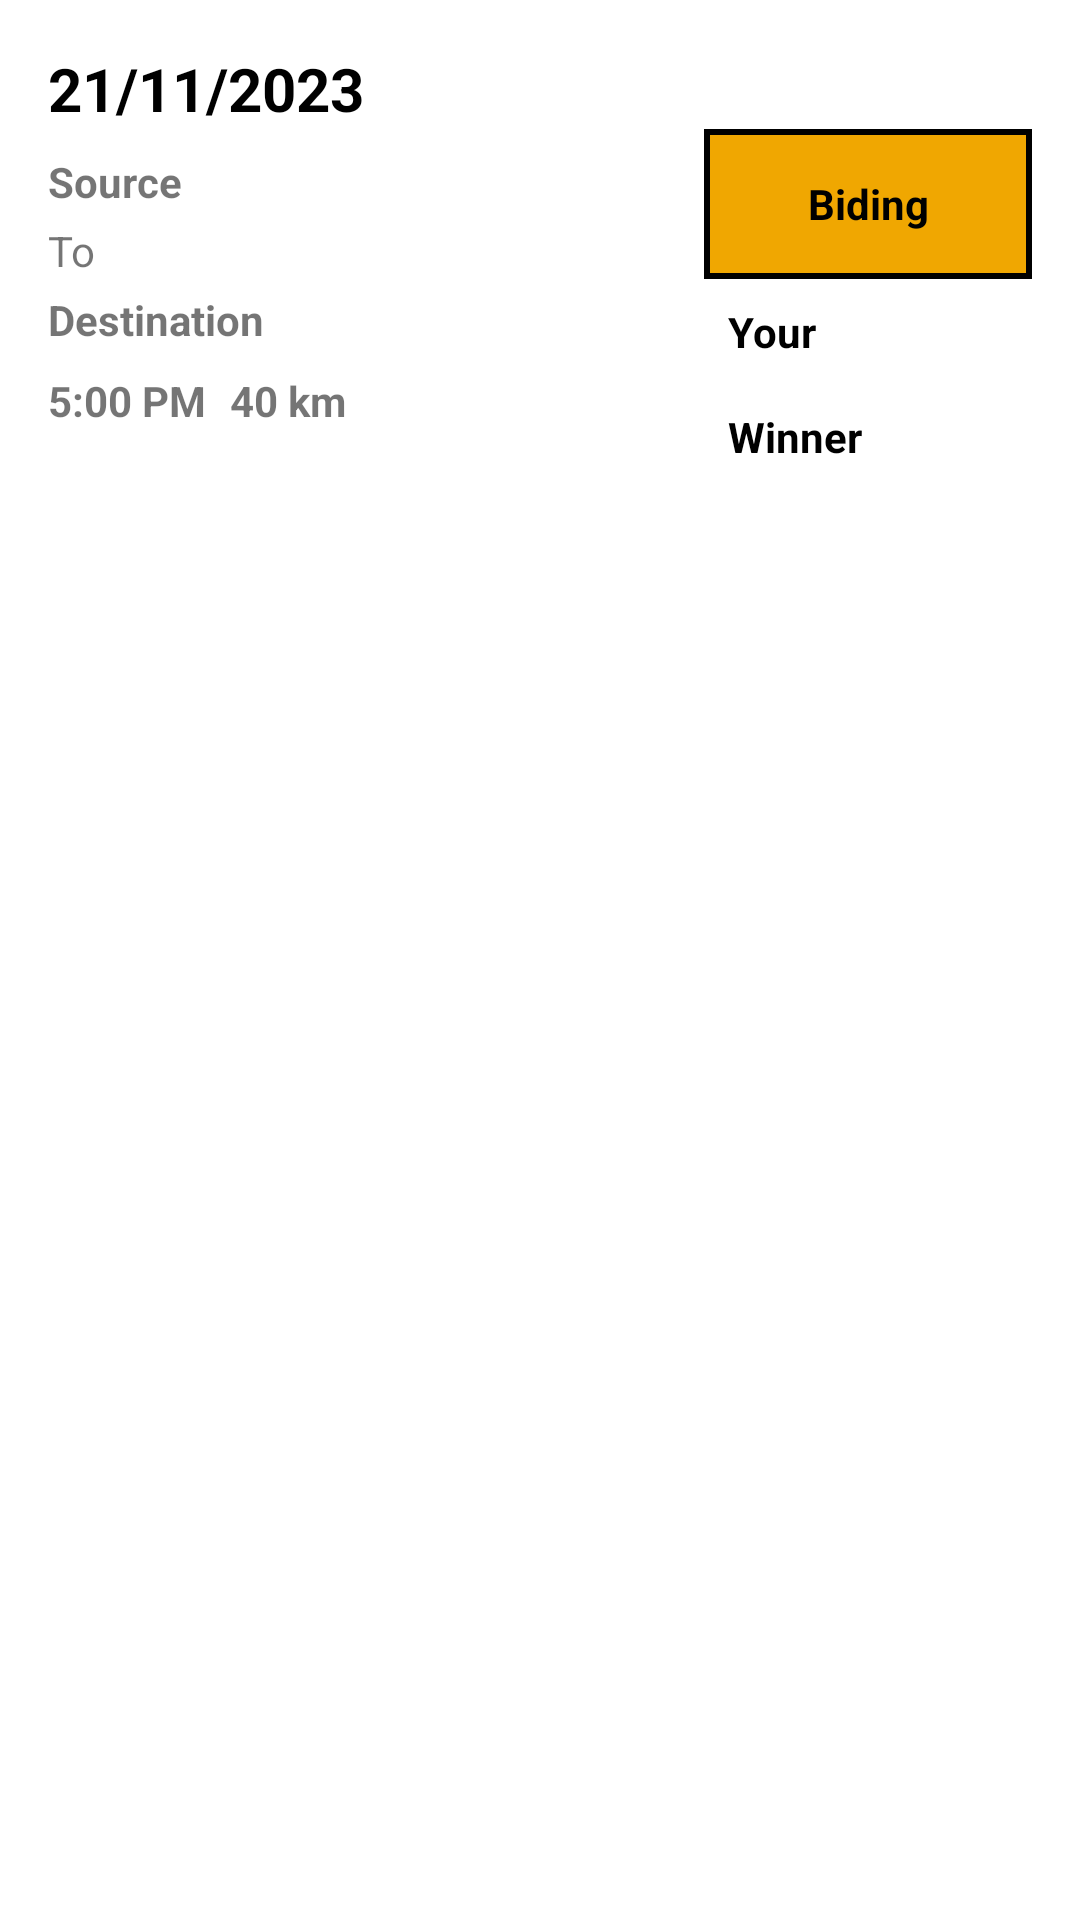

Here is an Android app screen rendered from its layout file. Give the layout XML and the strings, colors and styles it references.
<!-- AndroidManifest.xml: application theme Theme.Bidridego -->
<!-- res/layout/trip_list_item.xml -->
<?xml version="1.0" encoding="utf-8"?>
<LinearLayout xmlns:android="http://schemas.android.com/apk/res/android"
    android:layout_width="match_parent"
    android:layout_height="wrap_content"
    android:orientation="vertical"
    android:padding="16dp"
    android:background="@android:color/white"
    android:elevation="4dp"
    android:layout_margin="8dp">

<TextView
    android:id="@+id/trip_date"
    android:layout_width="match_parent"
    android:layout_height="wrap_content"
    android:textSize="20sp"
    android:textColor="@color/black"
    android:text="21/11/2023"
    android:textStyle="bold" />

<LinearLayout
    android:layout_width="match_parent"
    android:layout_height="wrap_content"
    android:orientation="horizontal">

<LinearLayout
    android:layout_width="0dp"
    android:layout_weight="2"
    android:layout_height="wrap_content"
    android:orientation="vertical">

    <TextView
        android:id="@+id/trip_source"
        android:layout_width="match_parent"
        android:layout_height="wrap_content"
        android:layout_marginTop="8dp"
        android:textStyle="bold"
        android:text="Source" />

    <TextView
        android:layout_width="wrap_content"
        android:layout_height="wrap_content"
        android:layout_marginTop="4dp"
        android:text="To" />

    <TextView
        android:id="@+id/trip_destination"
        android:layout_width="match_parent"
        android:layout_height="wrap_content"
        android:layout_marginTop="4dp"
        android:textStyle="bold"
        android:text="Destination" />

    <LinearLayout
        android:layout_width="match_parent"
        android:layout_height="wrap_content"
        android:orientation="horizontal">

        <TextView
            android:id="@+id/trip_time"
            android:layout_width="wrap_content"
            android:layout_height="wrap_content"
            android:text="5:00 PM"
            android:textStyle="bold" />

        <TextView
            android:id="@+id/distance"
            android:layout_width="wrap_content"
            android:layout_height="wrap_content"
            android:padding="8dp"
            android:text="40 km"
            android:textStyle="bold" />
    </LinearLayout>
</LinearLayout>

<LinearLayout
    android:layout_width="0dp"
    android:layout_weight="1"
    android:layout_height="wrap_content"
    android:orientation="vertical"
    android:background="@drawable/border">
    <TextView
        android:layout_width="match_parent"
        android:layout_height="wrap_content"
        android:padding="8dp"
        android:text="Biding"
        android:textColor="@color/black"
        android:background="@drawable/borderbackground"
        android:textAlignment="center"
        android:gravity="center"
        android:textStyle="bold" />

    <LinearLayout
        android:layout_width="match_parent"
        android:layout_height="wrap_content"
        android:orientation="horizontal">

        <TextView
            android:id="@+id/trip_whos"
            android:layout_width="wrap_content"
            android:layout_height="wrap_content"
            android:padding="8dp"
            android:text="Your"
            android:textColor="@color/black"
            android:textStyle="bold" />

        <TextView
            android:id="@+id/trip_cost"
            android:layout_width="wrap_content"
            android:layout_height="wrap_content"
            android:padding="8dp"
            android:textColor="@color/black"
            android:textStyle="bold" />
    </LinearLayout>

    <LinearLayout
        android:layout_width="match_parent"
        android:layout_height="wrap_content"
        android:orientation="horizontal">

        <TextView
            android:layout_width="wrap_content"
            android:layout_height="wrap_content"
            android:padding="8dp"
            android:text="Winner"
            android:textColor="@color/black"
            android:textStyle="bold" />

        <TextView
            android:id="@+id/trip_min_bid"
            android:layout_width="wrap_content"
            android:layout_height="wrap_content"
            android:padding="8dp"
            android:textColor="@color/black"
            android:textStyle="bold" />
    </LinearLayout>
</LinearLayout>
</LinearLayout>
    </LinearLayout>
<!-- resources referenced by this layout -->
<resources>
  <color name="black">#FF000000</color>
  <!-- drawable borderbackground (drawable) -->
  <?xml version="1.0" encoding="utf-8"?>
  <shape xmlns:android="http://schemas.android.com/apk/res/android"
      android:shape="rectangle">
      <solid android:color="@color/golden" />
      <size
          android:width="50dp"
          android:height="50dp" />
      <stroke
          android:width="2dp"></stroke>
  </shape>
  <style name="Theme.Bidridego" parent="Theme.MaterialComponents.DayNight.DarkActionBar">
          
          <item name="colorPrimary">@color/purple_500</item>
          <item name="colorPrimaryVariant">@color/purple_700</item>
          <item name="colorOnPrimary">@color/white</item>
          
          <item name="colorSecondary">@color/teal_200</item>
          <item name="colorSecondaryVariant">@color/teal_700</item>
          <item name="colorOnSecondary">@color/black</item>
          
          <item name="android:statusBarColor">?attr/colorPrimaryVariant</item>
          
      </style>
  <color name="golden">#F0A701</color>
  <color name="purple_500">#FF6200EE</color>
  <color name="purple_700">#FF3700B3</color>
  <color name="white">#FFF</color>
  <color name="teal_200">#FF03DAC5</color>
  <color name="teal_700">#FF018786</color>
</resources>
